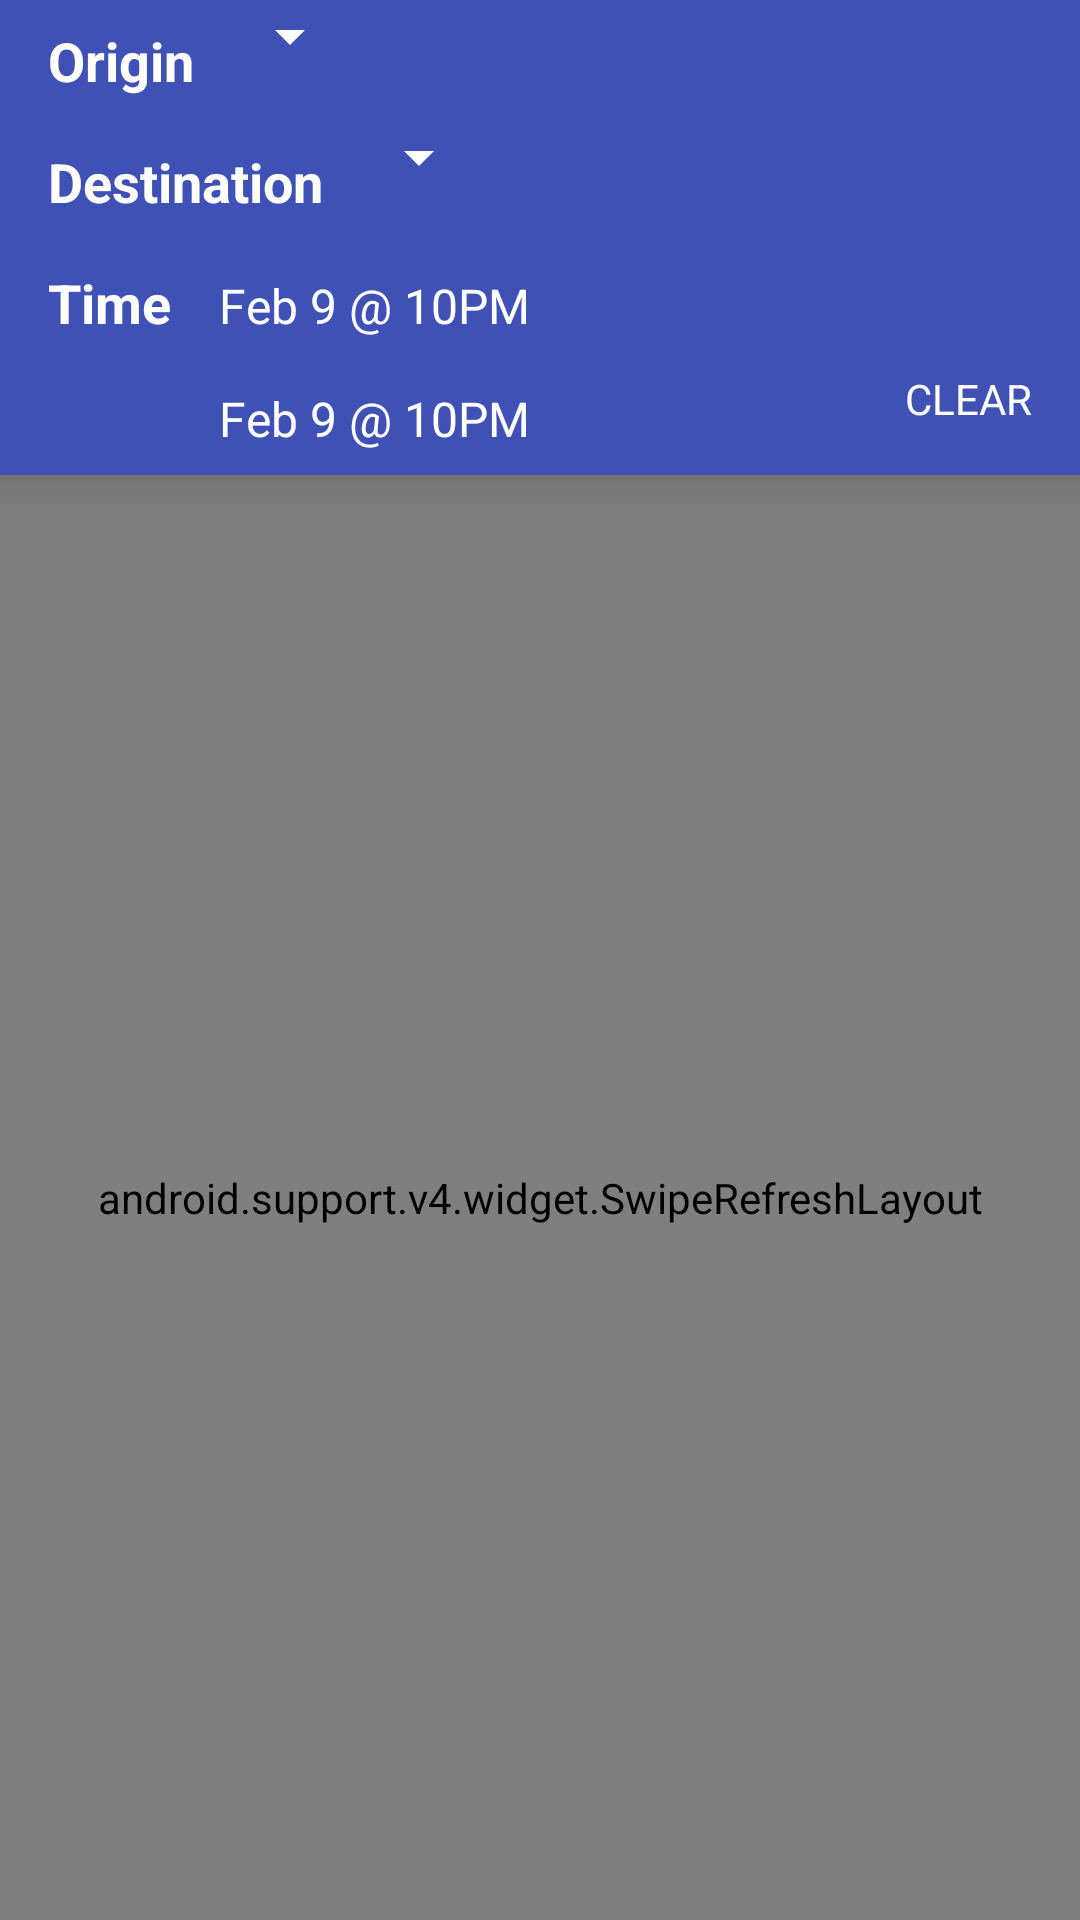

Reconstruct the res/layout file that produces this screen, plus the resources it refers to.
<!-- AndroidManifest.xml: application theme AppTheme -->
<!-- res/layout/fragment_main.xml -->
<?xml version="1.0" encoding="utf-8"?>
<FrameLayout xmlns:android="http://schemas.android.com/apk/res/android"
    xmlns:app="http://schemas.android.com/apk/res-auto"
    android:orientation="vertical"
    android:layout_width="match_parent"
    android:layout_height="match_parent"
    android:background="@android:color/white">


    <LinearLayout
        android:id="@+id/main_layout"
        android:layout_width="match_parent"
        android:layout_height="match_parent"
        android:orientation="vertical">

        <android.support.v7.widget.Toolbar
            style="@style/Toolbar"
            android:id="@+id/toolbar"
            android:layout_height="wrap_content"
            android:layout_width="match_parent"
            android:minHeight="?attr/actionBarSize"
            android:background="?attr/colorPrimary"
            android:animateLayoutChanges="true"
            app:theme="@style/ThemeOverlay.AppCompat.Dark.ActionBar"
            app:popupTheme="@style/ThemeOverlay.AppCompat.Light">

            <FrameLayout
                android:layout_width="match_parent"
                android:layout_height="wrap_content"
                android:animateLayoutChanges="true">

                <LinearLayout
                    android:id="@+id/display_header"
                    android:layout_width="match_parent"
                    android:layout_height="wrap_content"
                    android:orientation="vertical"
                    android:visibility="gone">

                    <TextView
                        android:id="@+id/display_text"
                        android:layout_width="wrap_content"
                        android:layout_height="wrap_content"
                        android:textColor="@android:color/white"
                        android:textStyle="bold"
                        android:text="Waterloo to Toronto"
                        android:textSize="@dimen/toolbar_text_size" />

                    <TextView
                        android:id="@+id/time_display_text"
                        android:layout_width="match_parent"
                        android:layout_height="wrap_content"
                        android:text="Feb 9 at 10PM"
                        android:textColor="@android:color/white" />

                </LinearLayout>

                <LinearLayout
                    android:id="@+id/choice_header"
                    android:layout_width="match_parent"
                    android:layout_height="wrap_content"
                    android:orientation="vertical"
                    android:animateLayoutChanges="true"
                    android:visibility="visible">

                    <LinearLayout
                        android:layout_width="match_parent"
                        android:layout_height="wrap_content">

                        <TextView
                            android:id="@+id/origin_hint"
                            android:layout_width="wrap_content"
                            android:layout_height="wrap_content"
                            android:text="Origin"
                            android:textColor="@android:color/white"
                            android:textSize="18sp"
                            android:textStyle="bold"
                            android:paddingTop="8dp"
                            android:paddingBottom="8dp"
                            android:paddingRight="8dp" />

                        <Spinner
                            android:id="@+id/origin_spinner"
                            android:layout_width="wrap_content"
                            android:layout_height="wrap_content" />

                    </LinearLayout>

                    <LinearLayout
                        android:layout_width="match_parent"
                        android:layout_height="wrap_content">

                        <TextView
                            android:id="@+id/destination_hint"
                            android:layout_width="wrap_content"
                            android:layout_height="wrap_content"
                            android:text="Destination"
                            android:textColor="@android:color/white"
                            android:textSize="18sp"
                            android:textStyle="bold"
                            android:paddingTop="8dp"
                            android:paddingBottom="8dp"
                            android:paddingRight="8dp" />

                        <Spinner
                            android:id="@+id/destination_spinner"
                            android:layout_width="wrap_content"
                            android:layout_height="wrap_content" />

                    </LinearLayout>

                    <RelativeLayout
                        android:layout_width="match_parent"
                        android:layout_height="wrap_content">

                        <TextView
                            android:id="@+id/time_hint"
                            android:layout_width="wrap_content"
                            android:layout_height="wrap_content"
                            android:text="Time"
                            android:layout_alignParentTop="true"
                            android:gravity="top"
                            android:textColor="@android:color/white"
                            android:textSize="18sp"
                            android:textStyle="bold"
                            android:paddingTop="8dp"
                            android:paddingBottom="8dp"
                            android:paddingRight="8dp" />

                        <TextView
                            android:id="@+id/date_time_start_choice"
                            android:layout_width="wrap_content"
                            android:layout_height="wrap_content"
                            android:text="Feb 9 @ 10PM"
                            android:textColor="@android:color/white"
                            android:background="?attr/selectableItemBackground"
                            android:clickable="true"
                            android:textSize="16sp"
                            android:paddingTop="8dp"
                            android:paddingBottom="8dp"
                            android:paddingLeft="8dp"
                            android:paddingRight="16dp"
                            android:layout_toRightOf="@+id/time_hint"
                            android:layout_alignBaseline="@+id/time_hint"/>

                        <TextView
                            android:id="@+id/date_time_end_choice"
                            android:layout_width="wrap_content"
                            android:layout_height="wrap_content"
                            android:text="Feb 9 @ 10PM"
                            android:textColor="@android:color/white"
                            android:background="?attr/selectableItemBackground"
                            android:clickable="true"
                            android:textSize="16sp"
                            android:paddingTop="8dp"
                            android:paddingBottom="8dp"
                            android:paddingLeft="8dp"
                            android:paddingRight="16dp"
                            android:layout_below="@+id/date_time_start_choice"
                            android:layout_toRightOf="@+id/time_hint"/>

                        <TextView
                            android:id="@+id/btn_clear"
                            android:layout_width="wrap_content"
                            android:layout_height="wrap_content"
                            android:textColor="@android:color/white"
                            android:textAllCaps="true"
                            android:padding="16dp"
                            android:layout_alignParentRight="true"
                            android:background="?attr/selectableItemBackgroundBorderless"
                            android:layout_alignBottom="@+id/date_time_end_choice"
                            android:text="@string/clear"/>

                    </RelativeLayout>

                </LinearLayout>

            </FrameLayout>

        </android.support.v7.widget.Toolbar>

        <android.support.v4.widget.SwipeRefreshLayout
            android:id="@+id/swipe_refresh_layout"
            android:layout_width="match_parent"
            android:layout_height="match_parent"
            android:visibility="visible">

            <ListView
                android:id="@+id/list_view"
                android:layout_width="match_parent"
                android:layout_height="match_parent" />

        </android.support.v4.widget.SwipeRefreshLayout>

    </LinearLayout>

    <LinearLayout
        android:id="@+id/loading_layout"
        android:layout_width="wrap_content"
        android:layout_height="wrap_content"
        android:layout_gravity="center"
        android:orientation="vertical"
        android:visibility="gone">

        <ProgressBar
            android:layout_width="wrap_content"
            android:layout_height="wrap_content"
            android:layout_gravity="center" />

        <TextView
            android:layout_width="wrap_content"
            android:layout_height="wrap_content"
            android:textColor="@color/textPrimary"
            android:textSize="14sp"
            android:text="@string/loading_message" />

    </LinearLayout>

    <LinearLayout
        android:id="@+id/not_waterloo_layout"
        android:layout_width="match_parent"
        android:layout_height="match_parent"
        android:orientation="vertical"
        android:visibility="gone">

        <ImageView
            android:id="@+id/how_do_you_do"
            android:layout_width="300dp"
            android:layout_height="171dp"
            android:layout_marginTop="32dp"
            android:src="@drawable/how_do_you_do_fellow_kids"
            android:layout_gravity="center_horizontal" />

        <TextView
            android:layout_width="wrap_content"
            android:layout_height="wrap_content"
            android:text="@string/must_be_waterloo"
            android:textSize="16sp"
            android:padding="16dp"
            android:layout_gravity="center_horizontal"
            android:textColor="@color/textPrimary"
            android:gravity="center" />

        <ImageView
            android:layout_width="220dp"
            android:layout_height="220dp"
            android:src="@drawable/goose_hiss"
            android:layout_gravity="center_horizontal" />

    </LinearLayout>

</FrameLayout>
<!-- resources referenced by this layout -->
<resources>
  <color name="textPrimary">#212121</color>
  <dimen name="toolbar_text_size">18sp</dimen>
  <!-- drawable goose_hiss: jpg bitmap (drawable-nodpi, 53077 bytes) -->
  <!-- drawable how_do_you_do_fellow_kids: jpg bitmap (drawable-nodpi, 24364 bytes) -->
  <string name="clear">Clear</string>
  <string name="loading_message">Fetching and analyzing posts from Facebook…</string>
  <string name="must_be_waterloo">You must be a Waterloo student to use this app!</string>
  <style name="Toolbar">
  
      </style>
  <style name="AppTheme" parent="Theme.AppCompat.NoActionBar">
          <item name="colorPrimary">@color/colorPrimary</item>
          <item name="colorPrimaryDark">@color/colorPrimaryDark</item>
          <item name="colorAccent">@color/colorAccent</item>
      </style>
  <color name="colorPrimary">#3F51B5</color>
  <color name="colorPrimaryDark">#303F9F</color>
  <color name="colorAccent">#3F51B5</color>
</resources>
